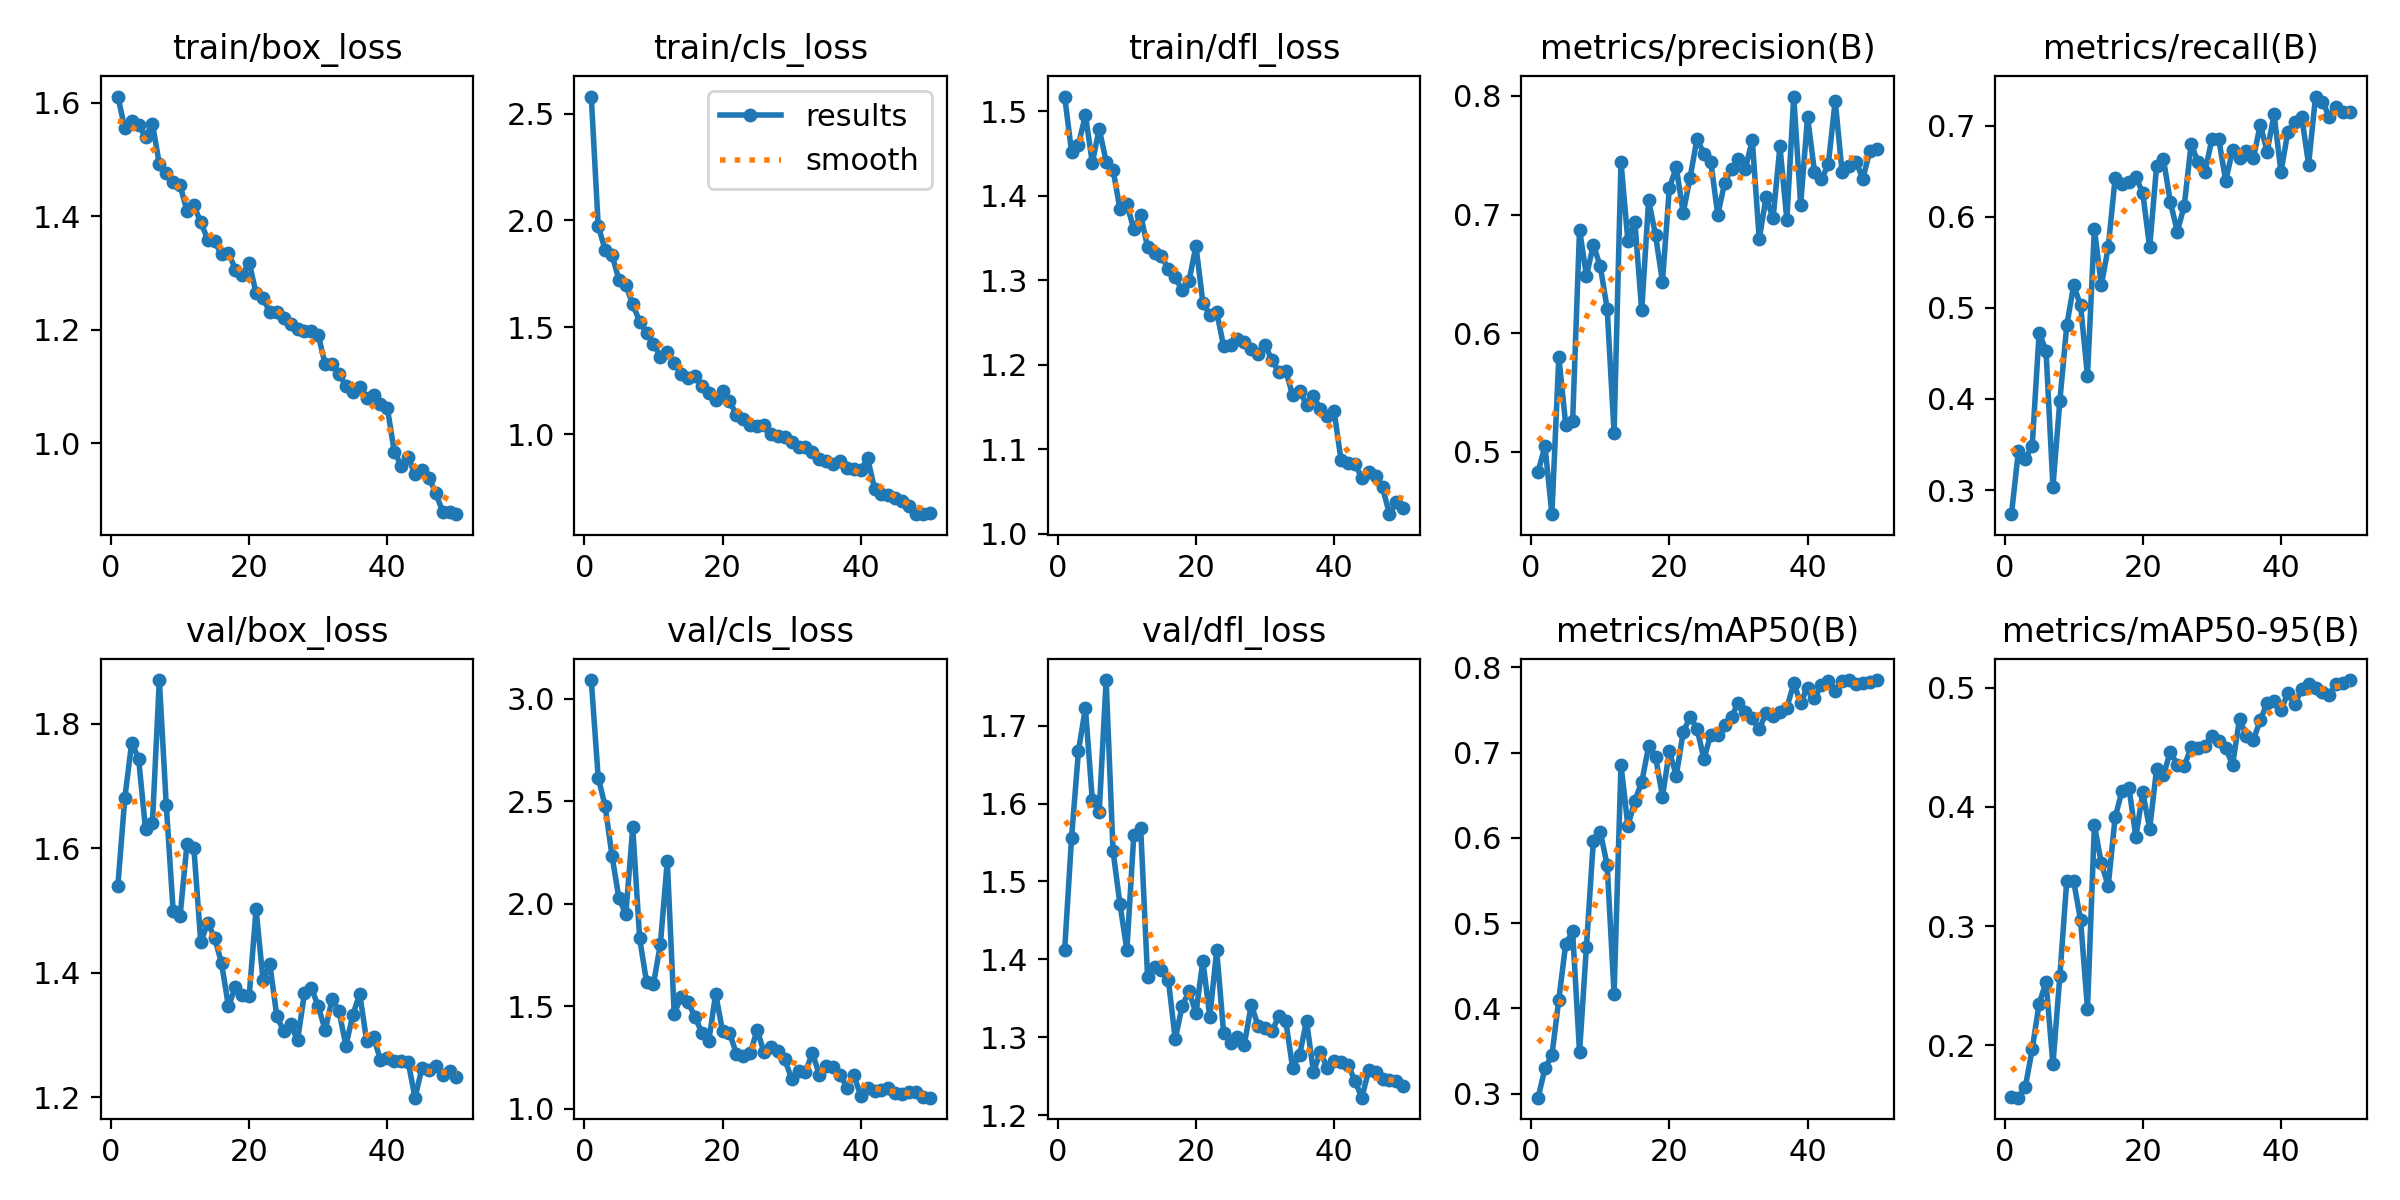

The table this chart was drawn from, first rows:
epoch, time, train/box_loss, train/cls_loss, train/dfl_loss, metrics/precision(B), metrics/recall(B), metrics/mAP50(B), metrics/mAP50-95(B), val/box_loss, val/cls_loss, val/dfl_loss, lr/pg0, lr/pg1, lr/pg2
1, 181.6, 1.611, 2.579, 1.517, 0.4833, 0.2735, 0.2954, 0.1563, 1.54, 3.09, 1.413, 0.0006471, 0.0006471, 0.0006471
2, 356.8, 1.555, 1.976, 1.451, 0.5049, 0.3425, 0.3297, 0.1558, 1.68, 2.615, 1.556, 0.001288, 0.001288, 0.001288
3, 534.9, 1.567, 1.862, 1.46, 0.4476, 0.3342, 0.3449, 0.1646, 1.77, 2.477, 1.668, 0.001902, 0.001902, 0.001902
4, 713.8, 1.56, 1.839, 1.495, 0.5802, 0.3481, 0.4103, 0.1966, 1.744, 2.234, 1.723, 0.001881, 0.001881, 0.001881
5, 887.7, 1.54, 1.722, 1.439, 0.5231, 0.4726, 0.4757, 0.2348, 1.631, 2.027, 1.604, 0.001842, 0.001842, 0.001842
6, 1062, 1.563, 1.697, 1.479, 0.5257, 0.453, 0.4903, 0.2528, 1.641, 1.951, 1.59, 0.001802, 0.001802, 0.001802
7, 1230, 1.492, 1.607, 1.44, 0.6874, 0.3037, 0.3488, 0.1838, 1.87, 2.372, 1.759, 0.001762, 0.001762, 0.001762
8, 1399, 1.477, 1.527, 1.431, 0.6486, 0.3978, 0.4725, 0.2579, 1.67, 1.831, 1.539, 0.001723, 0.001723, 0.001723
9, 1572, 1.46, 1.473, 1.384, 0.6745, 0.4808, 0.5967, 0.3382, 1.499, 1.619, 1.471, 0.001683, 0.001683, 0.001683
10, 1754, 1.455, 1.422, 1.39, 0.6564, 0.5249, 0.6075, 0.3376, 1.491, 1.609, 1.412, 0.001644, 0.001644, 0.001644
11, 1928, 1.409, 1.363, 1.36, 0.6207, 0.5028, 0.5679, 0.3049, 1.607, 1.803, 1.559, 0.001604, 0.001604, 0.001604
12, 2110, 1.419, 1.386, 1.377, 0.5163, 0.4254, 0.4169, 0.2307, 1.6, 2.209, 1.568, 0.001564, 0.001564, 0.001564
13, 2285, 1.389, 1.335, 1.339, 0.7443, 0.5871, 0.6857, 0.3847, 1.449, 1.463, 1.377, 0.001525, 0.001525, 0.001525
14, 2465, 1.359, 1.282, 1.333, 0.6776, 0.5249, 0.6139, 0.3527, 1.48, 1.547, 1.391, 0.001485, 0.001485, 0.001485
15, 2645, 1.356, 1.264, 1.329, 0.694, 0.5663, 0.6436, 0.3336, 1.456, 1.521, 1.386, 0.001446, 0.001446, 0.001446
16, 2825, 1.333, 1.271, 1.313, 0.6192, 0.6423, 0.6653, 0.3913, 1.415, 1.45, 1.374, 0.001406, 0.001406, 0.001406
17, 2995, 1.336, 1.223, 1.303, 0.7122, 0.6359, 0.7075, 0.4135, 1.346, 1.371, 1.297, 0.001366, 0.001366, 0.001366
18, 3164, 1.306, 1.194, 1.288, 0.6825, 0.6381, 0.6951, 0.4162, 1.376, 1.331, 1.34, 0.001327, 0.001327, 0.001327
19, 3337, 1.296, 1.16, 1.299, 0.6436, 0.6437, 0.6485, 0.3748, 1.363, 1.561, 1.359, 0.001287, 0.001287, 0.001287
20, 3508, 1.318, 1.204, 1.341, 0.7226, 0.6261, 0.7015, 0.4121, 1.362, 1.379, 1.331, 0.001248, 0.001248, 0.001248
21, 3676, 1.265, 1.154, 1.273, 0.7397, 0.5663, 0.6731, 0.3816, 1.502, 1.372, 1.398, 0.001208, 0.001208, 0.001208
22, 3854, 1.256, 1.091, 1.259, 0.7016, 0.6559, 0.7239, 0.4319, 1.389, 1.27, 1.326, 0.001168, 0.001168, 0.001168
23, 4036, 1.231, 1.072, 1.263, 0.7312, 0.663, 0.742, 0.4269, 1.413, 1.26, 1.411, 0.001129, 0.001129, 0.001129
24, 4211, 1.232, 1.041, 1.222, 0.7638, 0.616, 0.7281, 0.4464, 1.33, 1.271, 1.306, 0.001089, 0.001089, 0.001089
25, 4372, 1.221, 1.037, 1.223, 0.7512, 0.5839, 0.6927, 0.435, 1.306, 1.386, 1.293, 0.00105, 0.00105, 0.00105
26, 4534, 1.211, 1.042, 1.231, 0.7446, 0.612, 0.7211, 0.4341, 1.317, 1.276, 1.3, 0.00101, 0.00101, 0.00101
27, 4704, 1.202, 1.001, 1.227, 0.6997, 0.6796, 0.7208, 0.4503, 1.291, 1.304, 1.291, 0.0009704, 0.0009704, 0.0009704
28, 4871, 1.198, 0.9899, 1.219, 0.7267, 0.6602, 0.7321, 0.4497, 1.367, 1.285, 1.342, 0.0009308, 0.0009308, 0.0009308
29, 5058, 1.197, 0.9868, 1.212, 0.7387, 0.6492, 0.7423, 0.4516, 1.375, 1.243, 1.315, 0.0008912, 0.0008912, 0.0008912
30, 5223, 1.191, 0.9647, 1.224, 0.7466, 0.6851, 0.7587, 0.4597, 1.346, 1.146, 1.312, 0.0008516, 0.0008516, 0.0008516
31, 5381, 1.139, 0.9397, 1.205, 0.7386, 0.6851, 0.7472, 0.4556, 1.308, 1.185, 1.308, 0.000812, 0.000812, 0.000812
32, 5538, 1.14, 0.9407, 1.191, 0.7628, 0.6396, 0.7401, 0.4496, 1.357, 1.181, 1.327, 0.0007724, 0.0007724, 0.0007724
33, 5697, 1.122, 0.9153, 1.193, 0.6794, 0.6731, 0.7274, 0.4353, 1.338, 1.273, 1.32, 0.0007328, 0.0007328, 0.0007328
34, 5857, 1.101, 0.8851, 1.164, 0.7147, 0.6643, 0.7468, 0.4738, 1.283, 1.167, 1.26, 0.0006932, 0.0006932, 0.0006932
35, 6035, 1.091, 0.8734, 1.17, 0.6967, 0.6727, 0.743, 0.4597, 1.332, 1.208, 1.277, 0.0006536, 0.0006536, 0.0006536
36, 6204, 1.099, 0.8613, 1.152, 0.7574, 0.6642, 0.7477, 0.4562, 1.366, 1.204, 1.321, 0.000614, 0.000614, 0.000614
37, 6382, 1.079, 0.8754, 1.164, 0.6957, 0.701, 0.7525, 0.4729, 1.29, 1.168, 1.256, 0.0005744, 0.0005744, 0.0005744
38, 6558, 1.086, 0.8435, 1.147, 0.7994, 0.6716, 0.7811, 0.4874, 1.296, 1.104, 1.28, 0.0005348, 0.0005348, 0.0005348
39, 6713, 1.07, 0.8372, 1.139, 0.7084, 0.7127, 0.7586, 0.4889, 1.26, 1.164, 1.261, 0.0004952, 0.0004952, 0.0004952
40, 6869, 1.062, 0.8321, 1.145, 0.7824, 0.6492, 0.7761, 0.4815, 1.262, 1.065, 1.27, 0.0004556, 0.0004556, 0.0004556
41, 7028, 0.9854, 0.8868, 1.087, 0.7361, 0.6935, 0.7638, 0.4955, 1.258, 1.101, 1.269, 0.000416, 0.000416, 0.000416
42, 7208, 0.9606, 0.7437, 1.084, 0.7296, 0.7044, 0.7798, 0.4863, 1.258, 1.088, 1.265, 0.0003764, 0.0003764, 0.0003764
43, 7377, 0.976, 0.7206, 1.083, 0.7422, 0.7099, 0.784, 0.499, 1.257, 1.094, 1.244, 0.0003368, 0.0003368, 0.0003368
44, 7538, 0.9452, 0.7161, 1.066, 0.796, 0.6574, 0.7727, 0.5035, 1.199, 1.1, 1.222, 0.0002972, 0.0002972, 0.0002972
45, 7719, 0.9521, 0.6993, 1.073, 0.7356, 0.732, 0.784, 0.5003, 1.246, 1.077, 1.258, 0.0002576, 0.0002576, 0.0002576
46, 7888, 0.9394, 0.6875, 1.069, 0.7412, 0.7265, 0.7851, 0.4962, 1.244, 1.074, 1.255, 0.000218, 0.000218, 0.000218
47, 8040, 0.9125, 0.6636, 1.055, 0.7446, 0.7099, 0.7806, 0.4938, 1.25, 1.085, 1.247, 0.0001784, 0.0001784, 0.0001784
48, 8191, 0.8792, 0.6254, 1.023, 0.7303, 0.721, 0.7814, 0.5036, 1.235, 1.081, 1.245, 0.0001388, 0.0001388, 0.0001388
49, 8343, 0.8793, 0.6266, 1.038, 0.7533, 0.7155, 0.783, 0.5045, 1.242, 1.06, 1.243, 9.92e-05, 9.92e-05, 9.92e-05
50, 8495, 0.875, 0.6322, 1.031, 0.7551, 0.7155, 0.7846, 0.5066, 1.233, 1.055, 1.238, 5.96e-05, 5.96e-05, 5.96e-05
